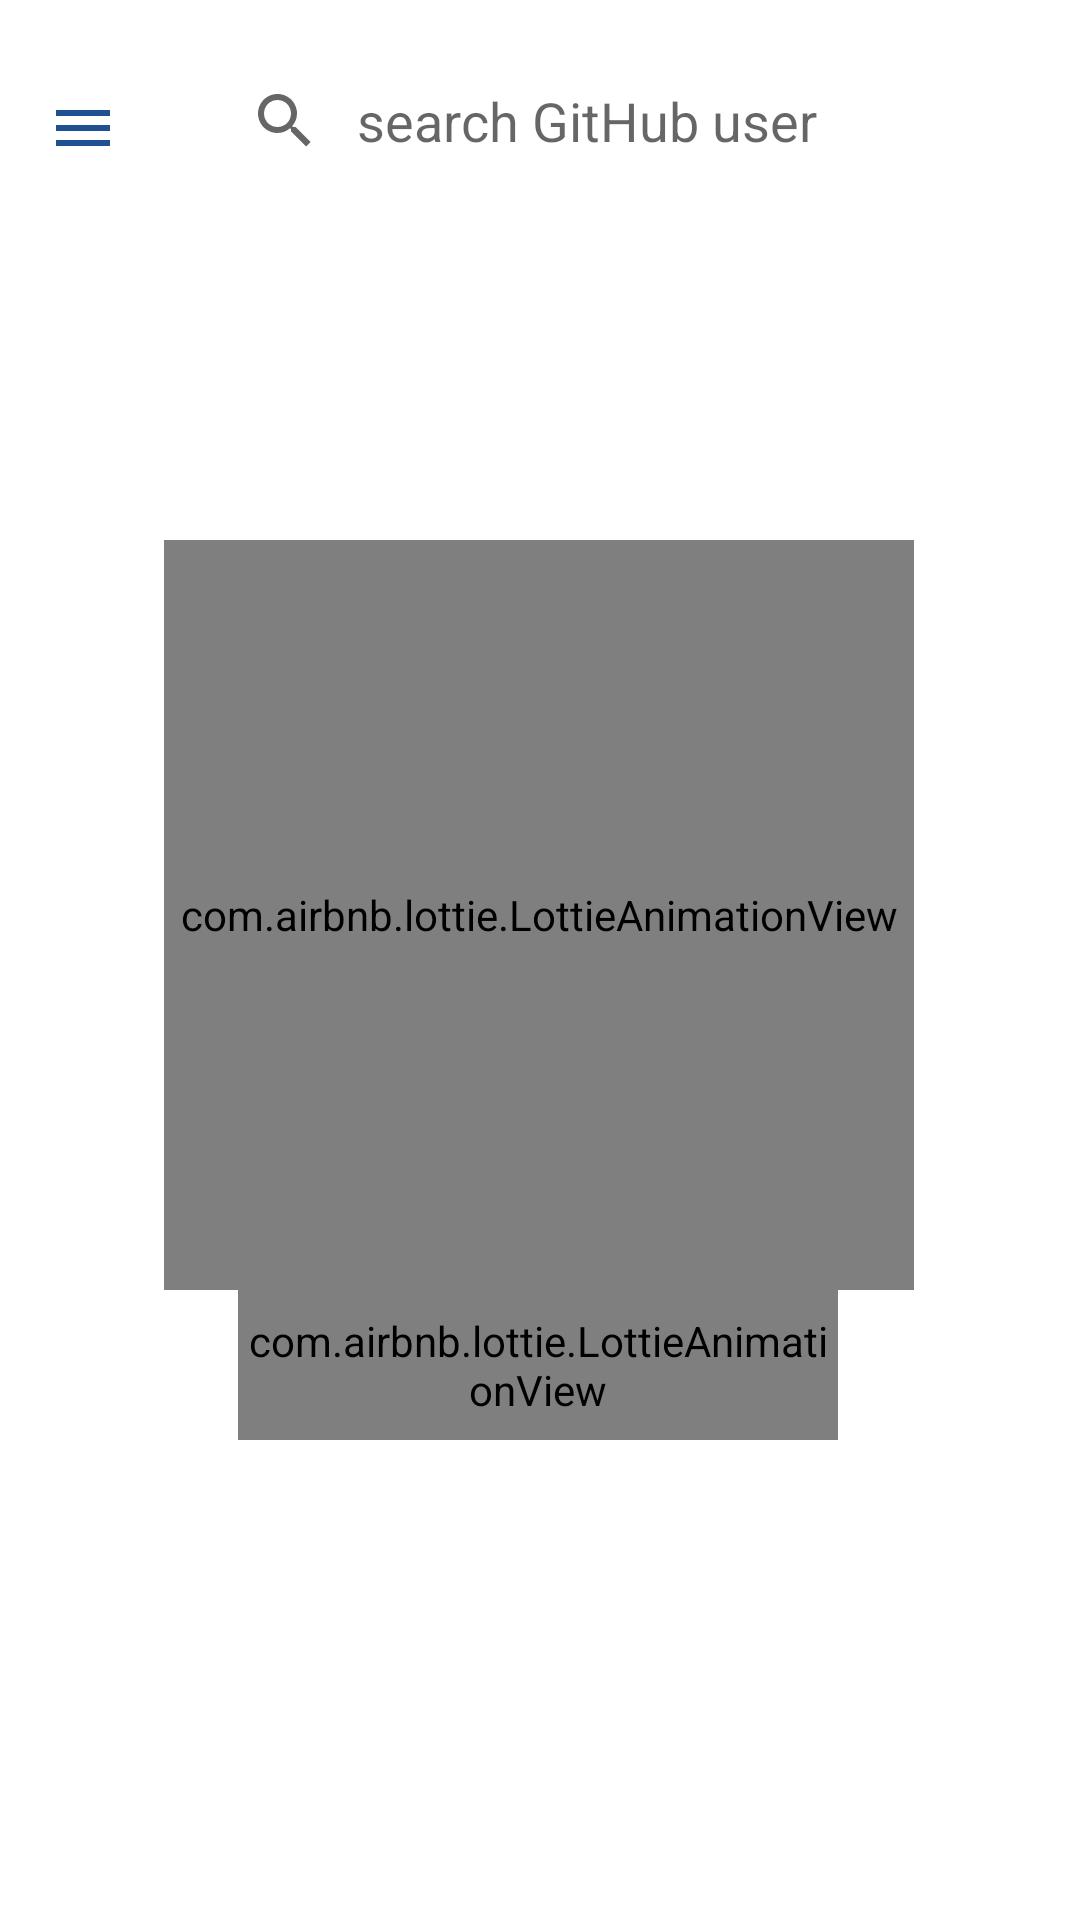

Android layout source for this screen:
<!-- AndroidManifest.xml: activity theme Theme.GitHubUsers.NoActionBar -->
<!-- res/layout/activity_main.xml -->
<?xml version="1.0" encoding="utf-8"?>
<androidx.constraintlayout.widget.ConstraintLayout xmlns:android="http://schemas.android.com/apk/res/android"
    xmlns:app="http://schemas.android.com/apk/res-auto"
    xmlns:tools="http://schemas.android.com/tools"
    android:layout_width="match_parent"
    android:layout_height="match_parent"
    tools:context=".searchuser.MainActivity"
    tools:viewBinding="true">

    <SearchView
        android:id="@+id/searchView"
        android:layout_width="297dp"
        android:layout_height="49dp"
        android:layout_marginTop="16dp"
        android:layout_marginEnd="16dp"
        android:background="@drawable/bg_shape"
        android:backgroundTint="?attr/colorSecondaryVariant"
        android:iconifiedByDefault="false"
        android:inputType="text"
        android:paddingStart="-2dp"
        android:paddingEnd="-4dp"
        android:queryBackground="@null"
        android:queryHint="search GitHub user"
        app:layout_constraintEnd_toEndOf="parent"
        app:layout_constraintStart_toEndOf="@+id/btnMenu"
        app:layout_constraintTop_toTopOf="parent" />

    <ImageButton
        android:id="@+id/btnMenu"
        android:layout_width="58dp"
        android:layout_height="55dp"
        android:layout_marginStart="16dp"
        android:layout_marginTop="16dp"
        android:layout_marginEnd="8dp"
        android:layout_marginBottom="16dp"
        android:background="?android:selectableItemBackgroundBorderless"
        android:contentDescription="@string/menu"
        app:layout_constraintBottom_toBottomOf="@+id/searchView"
        app:layout_constraintEnd_toStartOf="@+id/searchView"
        app:layout_constraintStart_toStartOf="parent"
        app:layout_constraintTop_toTopOf="@+id/searchView"
        app:layout_constraintVertical_bias="0.454"
        app:srcCompat="@drawable/ic_menu" />

    <com.airbnb.lottie.LottieAnimationView
        android:id="@+id/lottie_octocat"
        android:layout_width="250dp"
        android:layout_height="250dp"
        android:layout_marginTop="180dp"
        app:layout_constraintBottom_toBottomOf="parent"
        app:layout_constraintEnd_toEndOf="parent"
        app:layout_constraintHorizontal_bias="0.496"
        app:layout_constraintStart_toStartOf="parent"
        app:layout_constraintTop_toTopOf="parent"
        app:layout_constraintVertical_bias="0.0"
        app:lottie_autoPlay="true"
        app:lottie_loop="true"
        app:lottie_rawRes="@raw/github_octocat"
        app:lottie_speed="1.5" />

    <com.airbnb.lottie.LottieAnimationView
        android:id="@+id/lottie_search"
        android:layout_width="200dp"
        android:layout_height="50dp"
        app:layout_constraintBottom_toBottomOf="parent"
        app:layout_constraintEnd_toEndOf="parent"
        app:layout_constraintHorizontal_bias="0.496"
        app:layout_constraintStart_toStartOf="parent"
        app:layout_constraintTop_toBottomOf="@+id/lottie_octocat"
        app:layout_constraintVertical_bias="0.0"
        app:lottie_autoPlay="true"
        app:lottie_loop="true"
        app:lottie_rawRes="@raw/search"
        app:lottie_speed="1.5" />

    <androidx.recyclerview.widget.RecyclerView
        android:id="@+id/rvUser"
        android:layout_width="match_parent"
        android:layout_height="639dp"
        android:layout_marginStart="16dp"
        android:layout_marginTop="8dp"
        android:layout_marginEnd="16dp"
        app:layout_constraintBottom_toBottomOf="parent"
        app:layout_constraintEnd_toEndOf="parent"
        app:layout_constraintHorizontal_bias="0.0"
        app:layout_constraintStart_toStartOf="parent"
        app:layout_constraintTop_toBottomOf="@+id/searchView"
        app:layout_constraintVertical_bias="0.0"
        tools:listitem="@layout/card_view" />

    <ProgressBar
        android:id="@+id/progressBar"
        style="?android:attr/progressBarStyle"
        android:layout_width="wrap_content"
        android:layout_height="wrap_content"
        android:visibility="gone"
        app:layout_constraintBottom_toBottomOf="parent"
        app:layout_constraintEnd_toEndOf="parent"
        app:layout_constraintHorizontal_bias="0.498"
        app:layout_constraintStart_toStartOf="parent"
        app:layout_constraintTop_toTopOf="parent" />
</androidx.constraintlayout.widget.ConstraintLayout>
<!-- res/layout/card_view.xml (included above) -->
<?xml version="1.0" encoding="utf-8"?>
<androidx.cardview.widget.CardView xmlns:android="http://schemas.android.com/apk/res/android"
    xmlns:app="http://schemas.android.com/apk/res-auto"
    xmlns:tools="http://schemas.android.com/tools"
    android:id="@+id/card_view"
    android:layout_width="match_parent"
    android:layout_height="wrap_content"
    android:layout_gravity="center"
    android:layout_marginTop="4dp"
    android:layout_marginBottom="4dp"
    android:layout_marginRight="2dp"
    android:layout_marginLeft="2dp"
    android:orientation="vertical"
    tools:context=".searchuser.MainActivity"
    tools:viewBinding="true"
    app:cardCornerRadius="16dp">

    <androidx.constraintlayout.widget.ConstraintLayout
        android:layout_width="match_parent"
        android:layout_height="100dp"
        android:padding="8dp">

        <ImageView
            android:id="@+id/avatar"
            android:layout_width="80dp"
            android:layout_height="80dp"
            android:layout_marginStart="8dp"
            android:layout_marginTop="8dp"
            android:layout_marginBottom="8dp"
            android:contentDescription="@string/avatar"
            app:layout_constraintBottom_toBottomOf="parent"
            app:layout_constraintEnd_toEndOf="parent"
            app:layout_constraintHorizontal_bias="0.0"
            app:layout_constraintStart_toStartOf="parent"
            app:layout_constraintTop_toTopOf="parent"
            app:layout_constraintVertical_bias="0.6"
            tools:src="@tools:sample/avatars" />

        <TextView
            android:id="@+id/username"
            android:layout_width="0dp"
            android:layout_height="wrap_content"
            android:layout_marginStart="16dp"
            android:layout_marginTop="8dp"
            android:layout_toEndOf="@+id/avatar"
            android:text="@string/username"
            android:textSize="18sp"
            android:textStyle="bold"
            app:layout_constraintEnd_toEndOf="parent"
            app:layout_constraintStart_toEndOf="@+id/avatar"
            app:layout_constraintTop_toTopOf="parent" />

        <TextView
            android:id="@+id/url"
            android:layout_width="0dp"
            android:layout_height="wrap_content"
            android:layout_marginTop="8dp"
            android:layout_toEndOf="@+id/avatar"
            android:text="@string/url"
            android:textSize="11sp"
            android:textStyle="italic"
            app:layout_constraintEnd_toEndOf="parent"
            app:layout_constraintHorizontal_bias="0.0"
            app:layout_constraintStart_toStartOf="@+id/username"
            app:layout_constraintTop_toBottomOf="@+id/username" />

    </androidx.constraintlayout.widget.ConstraintLayout>

</androidx.cardview.widget.CardView>
<!-- resources referenced by this layout -->
<resources>
  <!-- drawable ic_menu (drawable) -->
  <vector android:height="24dp" android:tint="#1F5094"
      android:viewportHeight="24" android:viewportWidth="24"
      android:width="24dp" xmlns:android="http://schemas.android.com/apk/res/android">
      <path android:fillColor="@android:color/white" android:pathData="M3,18h18v-2L3,16v2zM3,13h18v-2L3,11v2zM3,6v2h18L21,6L3,6z"/>
  </vector>
  <string name="avatar">avatar</string>
  <string name="menu">menu</string>
  <string name="url">url</string>
  <string name="username">username</string>
  <style name="Theme.GitHubUsers.NoActionBar">
          <item name="windowActionBar">false</item>
          <item name="windowNoTitle">true</item>
      </style>
</resources>
